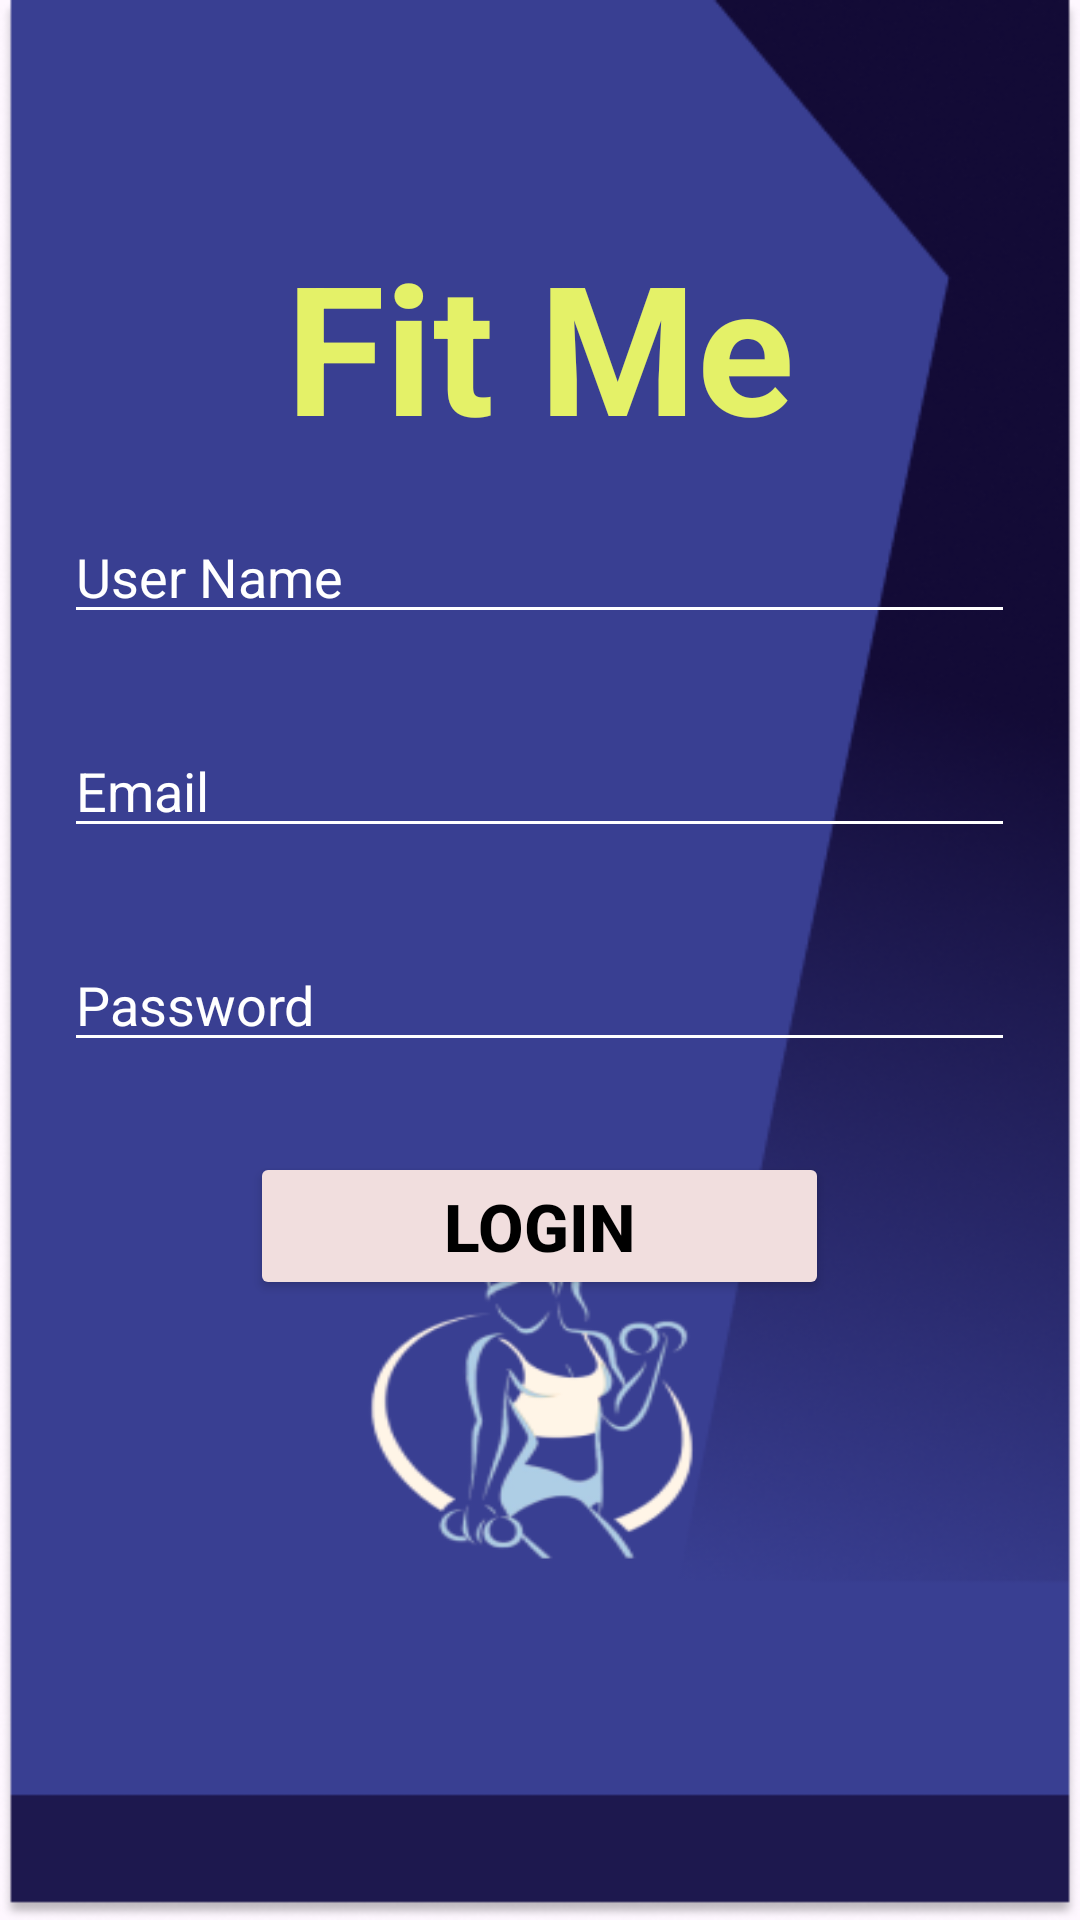

Reconstruct the res/layout file that produces this screen, plus the resources it refers to.
<!-- AndroidManifest.xml: application theme Theme.FitnessTrackingSystem -->
<!-- res/layout/activity_secondpage.xml -->
<?xml version="1.0" encoding="utf-8"?>
<RelativeLayout xmlns:android="http://schemas.android.com/apk/res/android"
    xmlns:app="http://schemas.android.com/apk/res-auto"
    xmlns:tools="http://schemas.android.com/tools"
    android:layout_width="match_parent"
    android:layout_height="match_parent"
    android:background="@drawable/b"
    tools:context=".secondpage">

    <TextView
        android:id="@+id/titleId"
        android:layout_width="match_parent"
        android:layout_height="wrap_content"
        android:text="Fit Me"
        android:textAlignment="center"
        android:layout_marginTop="75dp"
        android:textColor="#E4F168"
        android:textSize="60dp"
        android:textStyle="bold" />

    <EditText
        android:id="@+id/usertext"
        android:layout_width="317dp"
        android:layout_height="wrap_content"
        android:layout_centerHorizontal="true"
        android:layout_marginTop="170dp"
        android:backgroundTint="#FFFFFF"
        android:inputType="textEmailAddress"
        android:hint="User Name"
        android:textColor="@color/white"
        android:textColorHint="#FFFFFF"
        android:textSize="18sp"
         />

    <EditText
        android:id="@+id/emailtext"
        android:layout_width="317dp"
        android:layout_height="wrap_content"
        android:layout_centerHorizontal="true"
        android:layout_marginTop="30dp"
        android:backgroundTint="#FFFFFF"
        android:hint="Email"
        android:layout_below="@+id/usertext"
        android:textColor="@color/white"
        android:textColorHint="#FFFFFF"
        android:textSize="18sp"
        />

    <EditText
        android:id="@+id/pwtext"
        android:layout_width="317dp"
        android:layout_height="wrap_content"
        android:layout_centerHorizontal="true"
        android:backgroundTint="#FFFFFF"
        android:hint="Password"
        android:inputType="textPassword"
        android:layout_marginTop="30dp"
        android:layout_below="@+id/emailtext"
        android:textColor="@color/white"
        android:textColorHint="#FFFFFF"
        android:textSize="18sp"
         />

    <Button
        android:id="@+id/loginbtn"
        android:layout_width="193dp"
        android:layout_height="wrap_content"
        android:layout_below="@+id/pwtext"
        android:layout_marginTop="30dp"
        android:backgroundTint="#F1DEDE"
        android:text="Login"
        android:layout_centerHorizontal="true"
        android:textColor="@color/black"
        android:textColorHint="#050505"
        android:textSize="22dp"
        android:textStyle="bold" />



</RelativeLayout>
<!-- resources referenced by this layout -->
<resources>
  <!-- drawable b: png bitmap (drawable, 83267 bytes) -->
  <style name="Theme.FitnessTrackingSystem" parent="Base.Theme.FitnessTrackingSystem" />
  <style name="Base.Theme.FitnessTrackingSystem" parent="Theme.Material3.DayNight.NoActionBar">
          
          
      </style>
  <!-- not gathered from this repository: default colours our renderer supplied (Android Studio template values) -->
  <color name="black">#FF000000</color>
  <color name="white">#FFFFFFFF</color>
</resources>
